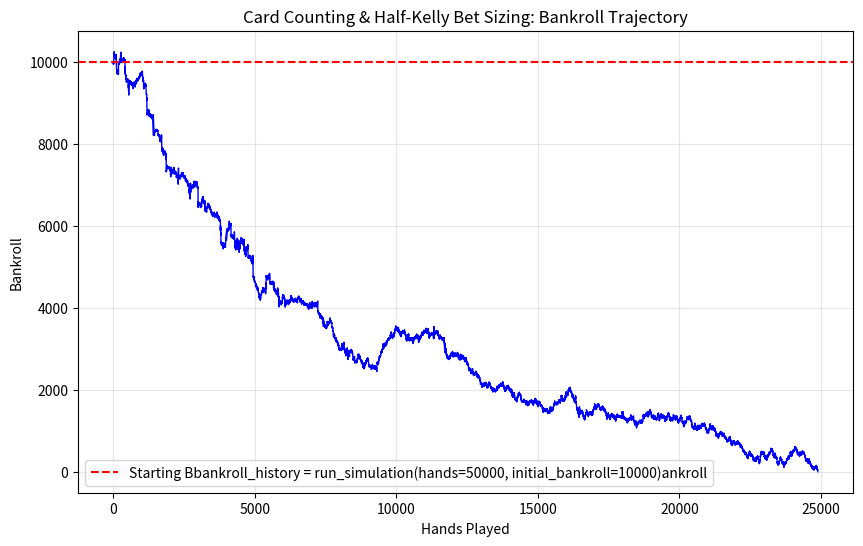

Write the Python code that produced this figure.
import random
import matplotlib.pyplot as plt

class CasinoShoe:
    def __init__(self, num_decks=6, penetration=0.75):
        self.num_decks = num_decks
        self.penetration = penetration
        self.cards = []
        self.running_count = 0
        self.shuffle()
        
    def shuffle(self):
        # 4 suits of 2-10, plus 3 face cards (10), plus Aces (11)
        self.cards = [2, 3, 4, 5, 6, 7, 8, 9, 10, 10, 10, 10, 11] * 4 * self.num_decks
        random.shuffle(self.cards)
        self.running_count = 0
        
    def draw(self):
        card = self.cards.pop()
        # Update Hi-Lo Running Count
        if card in [2, 3, 4, 5, 6]:
            self.running_count += 1
        elif card in [10, 11]:
            self.running_count -= 1
        return card
        
    def get_true_count(self):
        # Prevent division by zero near the very end of a shoe
        remaining_decks = max(0.5, len(self.cards) / 52)
        return self.running_count / remaining_decks
        
    def needs_shuffle(self):
        # Shuffle when we hit the cut card
        cut_card_threshold = 52 * self.num_decks * (1 - self.penetration)
        return len(self.cards) < cut_card_threshold


def calculate_total(hand):
    total = sum(hand)
    aces = hand.count(11)
    while total > 21 and aces > 0:
        total -= 10
        aces -= 1
    return total

def play_dealer(dealer_hand, shoe):
    while True:
        total = calculate_total(dealer_hand)
        # H17 Rule: Dealer hits on Soft 17
        is_soft_17 = (total == 17 and sum(dealer_hand) == 17 and 11 in dealer_hand)
        
        if total < 17 or is_soft_17:
            dealer_hand.append(shoe.draw())
        else:
            break
    return calculate_total(dealer_hand)

def play_player(player_hand, dealer_upcard, shoe):
    while True:
        total = calculate_total(player_hand)
        if total >= 21:
            break
            
        # Simplified Basic Strategy
        if total <= 11:
            player_hand.append(shoe.draw())
        elif total >= 17:
            break
        else:
            if dealer_upcard in [2, 3, 4, 5, 6]:
                break # Stand against weak dealer cards
            else:
                player_hand.append(shoe.draw())
                
    return calculate_total(player_hand)

def calculate_kelly_bet(bankroll, true_count, min_bet):
    # Baseline edge for H17 is approx -0.72%
    # Each +1 True Count adds roughly +0.50% to the player's edge
    player_edge = -0.0072 + (true_count * 0.005)
    
    if player_edge > 0:
        # Calculate Half-Kelly fraction to manage variance
        kelly_fraction = player_edge / 2
        optimal_bet = bankroll * kelly_fraction
        # Bet the optimal amount, but don't bet less than table minimum
        return max(min_bet, optimal_bet)
    else:
        # If no mathematical edge, bet the absolute table minimum
        return min_bet

def run_simulation(total_rounds=50000, initial_bankroll=10000):
    bankroll = initial_bankroll
    min_bet = 10 
    
    history = [bankroll]
    shoe = CasinoShoe(num_decks=6, penetration=0.75)
    
    hands_played = 0
    hands_watched = 0
    
    for _ in range(total_rounds):
        # Stop if we hit the risk of ruin
        if bankroll < min_bet:
            print("Bankrupt! Risk of ruin achieved.")
            break
            
        if shoe.needs_shuffle():
            shoe.shuffle()
            
        # 1. Evaluate the True Count BEFORE betting
        true_count = shoe.get_true_count()
        
        # --- THE WONGING STRATEGY ---
        # If the True Count drops below -1.0, the player steps away from the table.
        if true_count < -1.0:
            hands_watched += 1
            # We must simulate the shoe continuing to be played by other people 
            # so the count can eventually recover. We draw 5-6 cards to simulate 
            # a dealer and one random player playing out a hand.
            for _ in range(6):
                if not shoe.needs_shuffle():
                    shoe.draw()
            continue # Skip to the next round without betting
        # ----------------------------
        
        hands_played += 1
        
        # 2. Calculate Bet Size (We only get here if True Count >= -1.0)
        current_bet = calculate_kelly_bet(bankroll, true_count, min_bet)
        current_bet = min(current_bet, bankroll)
        
        # 3. Deal Initial Cards
        player_hand = [shoe.draw(), shoe.draw()]
        dealer_hand = [shoe.draw(), shoe.draw()]
        dealer_upcard = dealer_hand[0]
        
        player_bj = calculate_total(player_hand) == 21
        dealer_bj = calculate_total(dealer_hand) == 21
        
        # 4. Resolve Blackjacks
        if player_bj and not dealer_bj:
            bankroll += current_bet * 1.5
        elif dealer_bj and not player_bj:
            bankroll -= current_bet
        elif player_bj and dealer_bj:
            pass # Push
        else:
            # 5. Play out the hand
            player_total = play_player(player_hand, dealer_upcard, shoe)
            
            if player_total > 21:
                bankroll -= current_bet # Bust
            else:
                dealer_total = play_dealer(dealer_hand, shoe)
                
                if dealer_total > 21:
                    bankroll += current_bet
                elif player_total > dealer_total:
                    bankroll += current_bet
                elif player_total < dealer_total:
                    bankroll -= current_bet
                    
        history.append(bankroll)

    # Calculate overall ROI
    profit = bankroll - initial_bankroll
    print(f"Total Casino Rounds: {total_rounds}")
    print(f"Hands Actually Played: {hands_played}")
    print(f"Hands Watched (Wonged Out): {hands_watched}")
    print(f"Final Bankroll: {bankroll:.2f} MAD")
    print(f"Total Profit: {profit:.2f} MAD")
    
    return history

# --- Run and Visualize ---
print("Running Kelly Bet Simulation...")
bankroll_history = run_simulation(total_rounds=50000, initial_bankroll=10000)

plt.figure(figsize=(10, 6))
plt.plot(bankroll_history, color='blue', linewidth=1)
plt.axhline(y=10000, color='red', linestyle='--', label='Starting Bbankroll_history = run_simulation(hands=50000, initial_bankroll=10000)ankroll')
plt.title("Card Counting & Half-Kelly Bet Sizing: Bankroll Trajectory")
plt.xlabel("Hands Played")
plt.ylabel("Bankroll")
plt.legend()
plt.grid(True, alpha=0.3)

# Use a logarithmic scale if the growth gets massive, otherwise linear is fine
if max(bankroll_history) > 50000:
    plt.yscale('log')
    plt.ylabel("Bankroll (Log Scale)")

plt.show()
